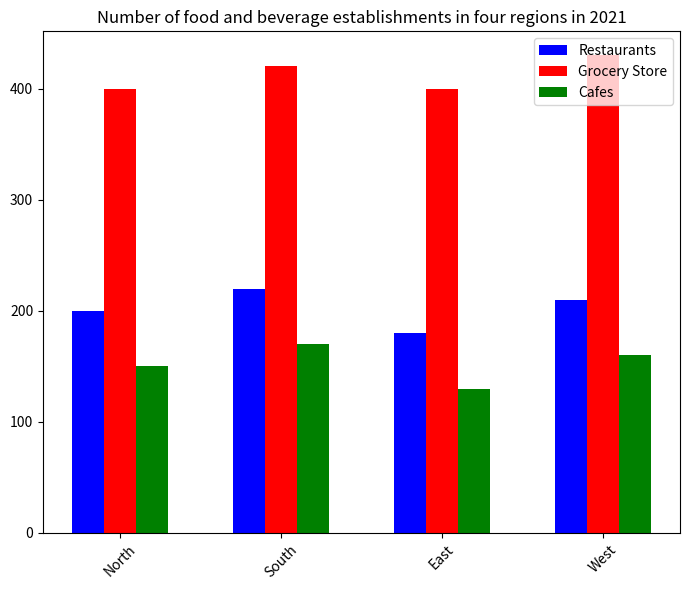

The matplotlib source for this figure: (Note: this script raises an exception after producing the figure.)

import matplotlib.pyplot as plt
import numpy as np

x = np.arange(4)
restaurants = [200,220,180,210]
grocery = [400,420,400,430]
cafes = [150,170,130,160]

fig,ax = plt.subplots(figsize=(7,6))
ax.bar(x-0.2,restaurants,color='b',width=0.2,label='Restaurants')
ax.bar(x,grocery,color='r',width=0.2,label='Grocery Store')
ax.bar(x+0.2,cafes,color='g',width=0.2,label='Cafes')

plt.xticks(x,['North','South','East','West'],rotation=45,fontsize=10)
plt.legend(loc='best',fontsize=10)
plt.title('Number of food and beverage establishments in four regions in 2021',fontsize=12)
plt.tight_layout()
plt.savefig('bar chart/png/76.png')
plt.clf()
